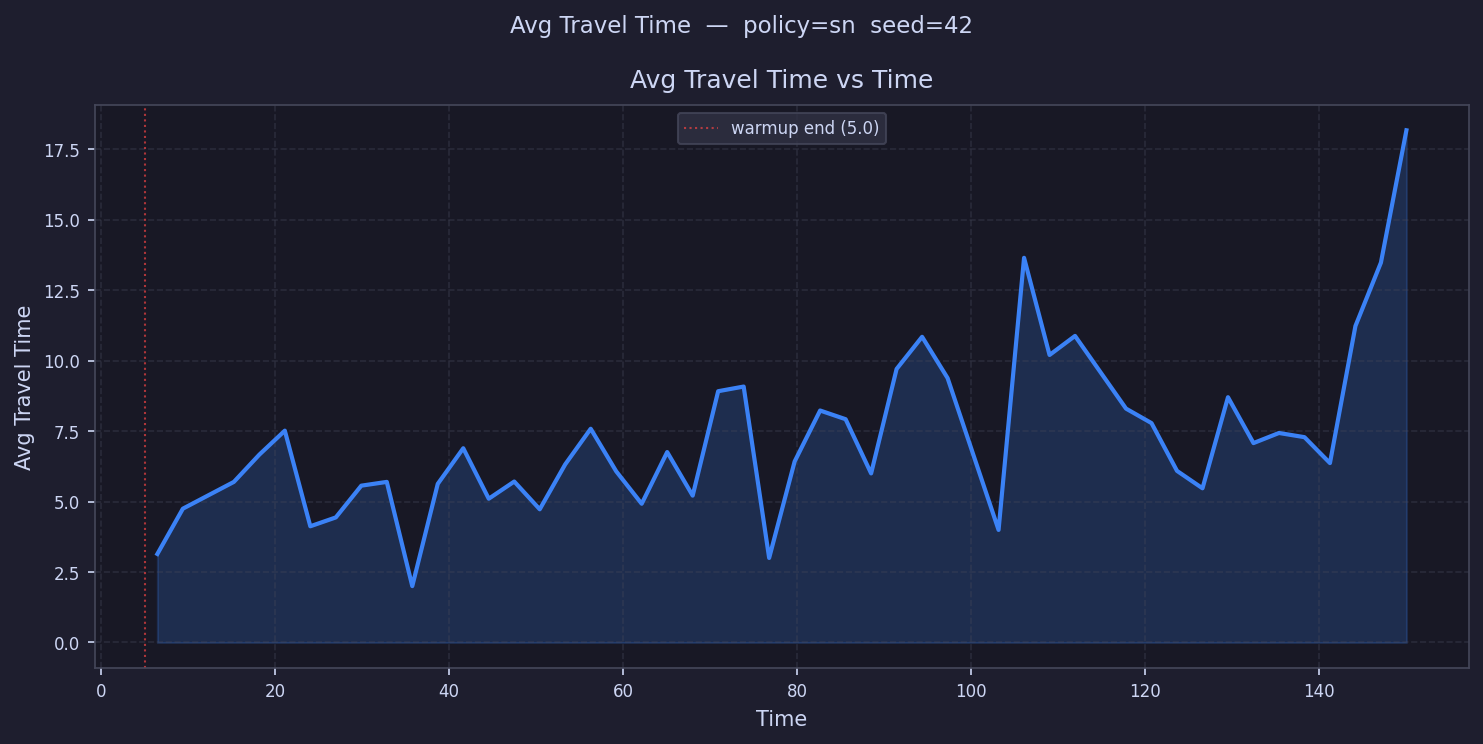

The table this chart was drawn from, first rows:
time, avg_travel_time
6.465, 3.141
9.395, 4.748
12.32, 
15.25, 5.698
18.18, 6.666
21.11, 7.517
24.04, 4.124
26.97, 4.438
29.9, 5.565
32.83, 5.699
35.76, 2.0
38.69, 5.629
41.62, 6.893
44.55, 5.102
47.48, 5.712
50.41, 4.727
53.34, 6.323
56.27, 7.585
59.2, 6.074
62.13, 4.923
65.06, 6.757
67.99, 5.212
70.92, 8.917
73.85, 9.082
76.78, 3.0
79.71, 6.424
82.64, 8.232
85.57, 7.923
88.5, 6.0
91.43, 9.707
94.36, 10.85
97.29, 9.383
100.2, 
103.1, 3.995
106.1, 13.65
109, 10.2
111.9, 10.88
114.9, 
117.8, 8.3
120.7, 7.785
123.7, 6.09
126.6, 5.472
129.5, 8.704
132.4, 7.077
135.4, 7.435
138.3, 7.287
141.2, 6.367
144.2, 11.23
147.1, 13.48
150, 18.18
